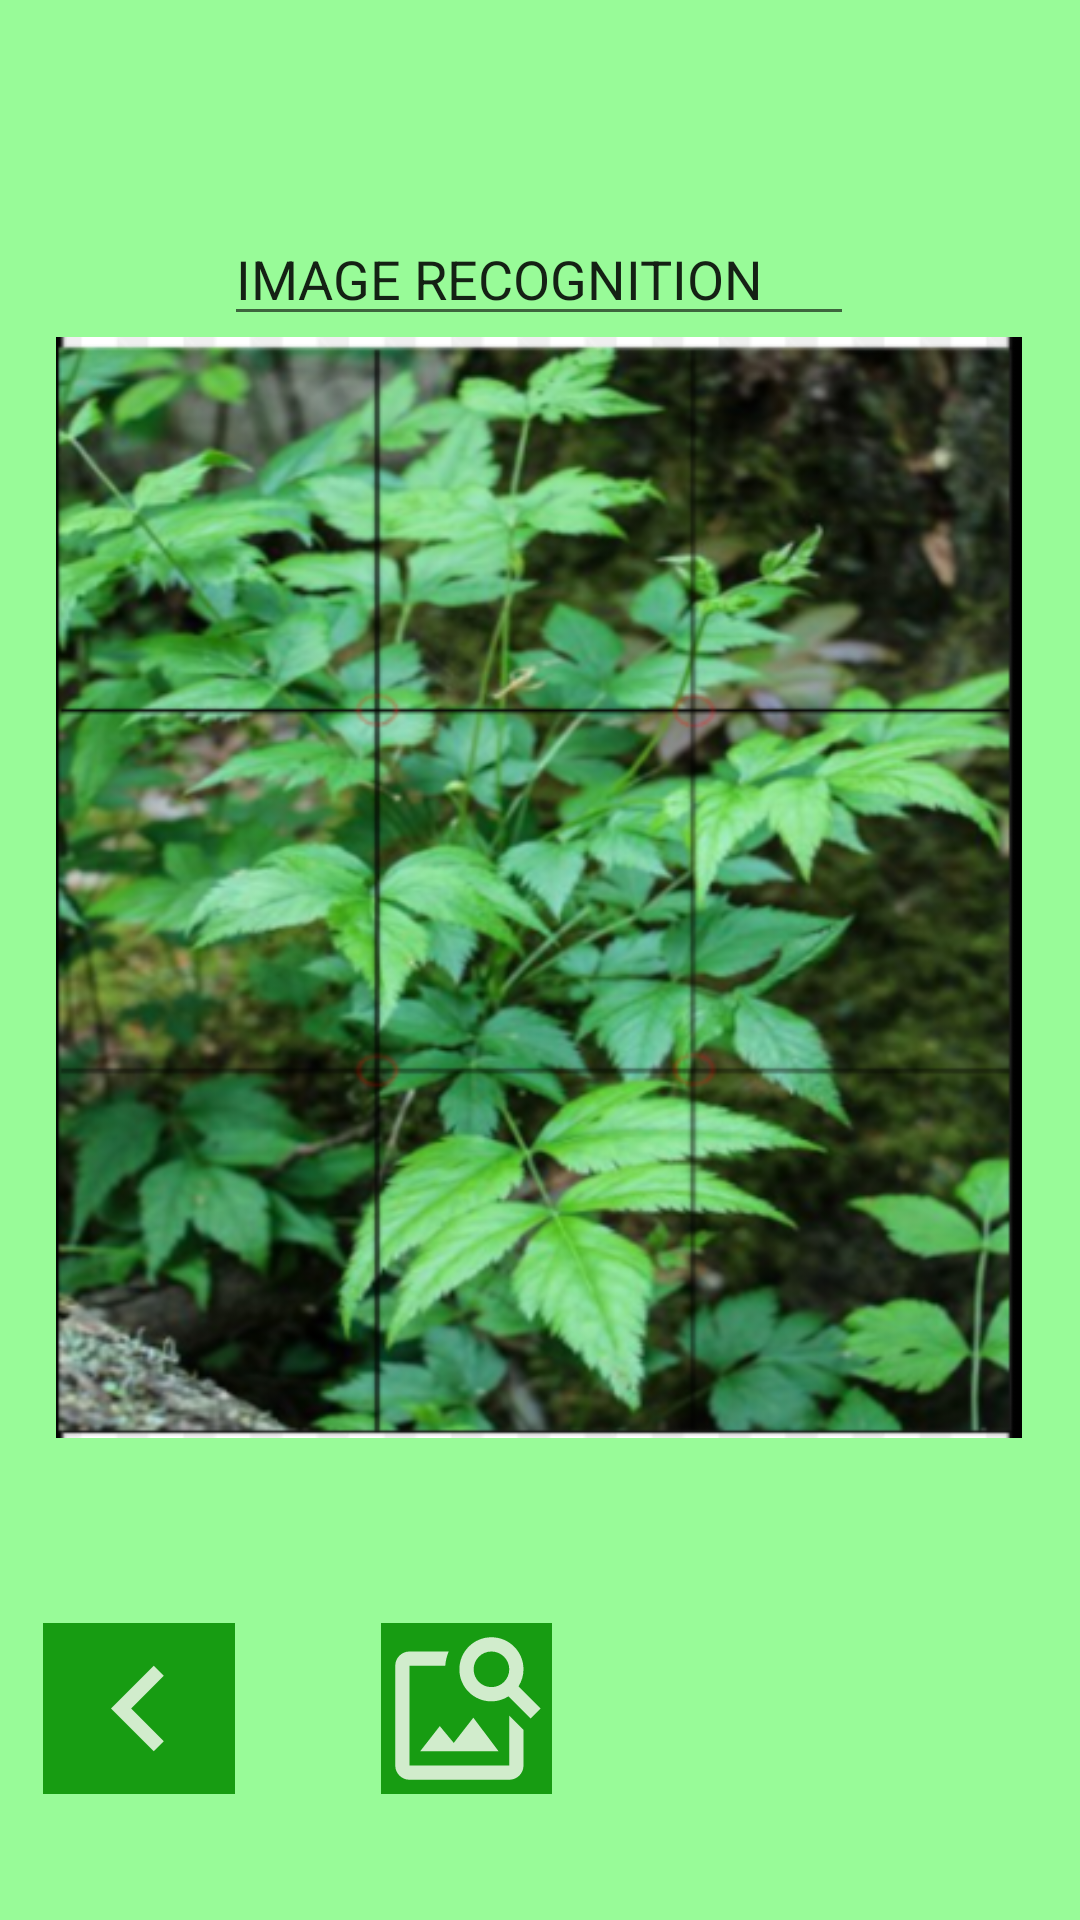

This screen was rendered from an Android layout file. Write that file and the resources it references.
<!-- AndroidManifest.xml: application theme Theme.Syembra1 -->
<!-- res/layout/activity_main2.xml -->
<?xml version="1.0" encoding="utf-8"?>
<androidx.constraintlayout.widget.ConstraintLayout xmlns:android="http://schemas.android.com/apk/res/android"
    xmlns:app="http://schemas.android.com/apk/res-auto"
    xmlns:tools="http://schemas.android.com/tools"
    android:layout_width="match_parent"
    android:layout_height="match_parent"
    android:background="#98FB98"
    tools:context=".MainActivity2">

    <EditText
        android:id="@+id/editTextTextPersonName"
        android:layout_width="wrap_content"
        android:layout_height="wrap_content"
        android:ems="10"
        android:inputType="textPersonName"
        android:text="IMAGE RECOGNITION"
        app:layout_constraintBottom_toBottomOf="parent"
        app:layout_constraintEnd_toEndOf="parent"
        app:layout_constraintHorizontal_bias="0.497"
        app:layout_constraintStart_toStartOf="parent"
        app:layout_constraintTop_toTopOf="parent"
        app:layout_constraintVertical_bias="0.118" />

    <ImageView
        android:id="@+id/imageView2"
        android:layout_width="330dp"
        android:layout_height="367dp"
        app:layout_constraintBottom_toBottomOf="parent"
        app:layout_constraintEnd_toEndOf="parent"
        app:layout_constraintHorizontal_bias="0.493"
        app:layout_constraintStart_toStartOf="parent"
        app:layout_constraintTop_toTopOf="parent"
        app:layout_constraintVertical_bias="0.412"
        app:srcCompat="@drawable/plant" />

    <ImageView
        android:id="@+id/imageView3"
        android:layout_width="64dp"
        android:layout_height="57dp"
        android:background="#179C12"
        app:layout_constraintBottom_toBottomOf="parent"
        app:layout_constraintEnd_toStartOf="@+id/imageView4"
        app:layout_constraintHorizontal_bias="0.23"
        app:layout_constraintStart_toStartOf="parent"
        app:layout_constraintTop_toTopOf="parent"
        app:layout_constraintVertical_bias="0.928"
        app:srcCompat="@drawable/ic_preview" />

    <ImageView
        android:id="@+id/imageView4"
        android:layout_width="57dp"
        android:layout_height="57dp"
        android:layout_marginEnd="176dp"
        android:background="#179C12"
        app:layout_constraintBottom_toBottomOf="parent"
        app:layout_constraintEnd_toEndOf="parent"
        app:layout_constraintTop_toTopOf="parent"
        app:layout_constraintVertical_bias="0.928"
        app:srcCompat="@drawable/ic_search" />

</androidx.constraintlayout.widget.ConstraintLayout>
<!-- resources referenced by this layout -->
<resources>
  <!-- drawable ic_preview (drawable-anydpi) -->
  <vector xmlns:android="http://schemas.android.com/apk/res/android"
      android:width="24dp"
      android:height="24dp"
      android:viewportWidth="24"
      android:viewportHeight="24"
      android:tint="#FFFFFA"
      android:alpha="0.8">
    <path
        android:fillColor="@android:color/white"
        android:pathData="M15.41,7.41L14,6l-6,6 6,6 1.41,-1.41L10.83,12z"/>
  </vector>
  <!-- drawable ic_search (drawable-anydpi) -->
  <vector xmlns:android="http://schemas.android.com/apk/res/android"
      android:width="24dp"
      android:height="24dp"
      android:viewportWidth="24"
      android:viewportHeight="24"
      android:tint="#FFFFFA"
      android:alpha="0.8">
    <path
        android:fillColor="@android:color/white"
        android:pathData="M18,13v7L4,20L4,6h5.02c0.05,-0.71 0.22,-1.38 0.48,-2L4,4c-1.1,0 -2,0.9 -2,2v14c0,1.1 0.9,2 2,2h14c1.1,0 2,-0.9 2,-2v-5l-2,-2zM16.5,18h-11l2.75,-3.53 1.96,2.36 2.75,-3.54zM19.3,8.89c0.44,-0.7 0.7,-1.51 0.7,-2.39C20,4.01 17.99,2 15.5,2S11,4.01 11,6.5s2.01,4.5 4.49,4.5c0.88,0 1.7,-0.26 2.39,-0.7L21,13.42 22.42,12 19.3,8.89zM15.5,9C14.12,9 13,7.88 13,6.5S14.12,4 15.5,4 18,5.12 18,6.5 16.88,9 15.5,9z"/>
  </vector>
  <!-- drawable plant: png bitmap (drawable-v24, 494943 bytes) -->
  <style name="Theme.Syembra1" parent="Theme.MaterialComponents.DayNight.DarkActionBar">
          
          <item name="colorPrimary">@color/purple_500</item>
          <item name="colorPrimaryVariant">@color/purple_700</item>
          <item name="colorOnPrimary">@color/white</item>
          
          <item name="colorSecondary">@color/teal_200</item>
          <item name="colorSecondaryVariant">@color/teal_700</item>
          <item name="colorOnSecondary">@color/black</item>
          
          <item name="android:statusBarColor" tools:targetApi="l">?attr/colorPrimaryVariant</item>
          
      </style>
  <!-- not gathered from this repository: default colours our renderer supplied (Android Studio template values) -->
  <color name="purple_500">#FF6200EE</color>
  <color name="purple_700">#FF3700B3</color>
  <color name="teal_200">#FF03DAC5</color>
  <color name="teal_700">#FF018786</color>
  <color name="black">#FF000000</color>
  <color name="white">#FFFFFFFF</color>
</resources>
